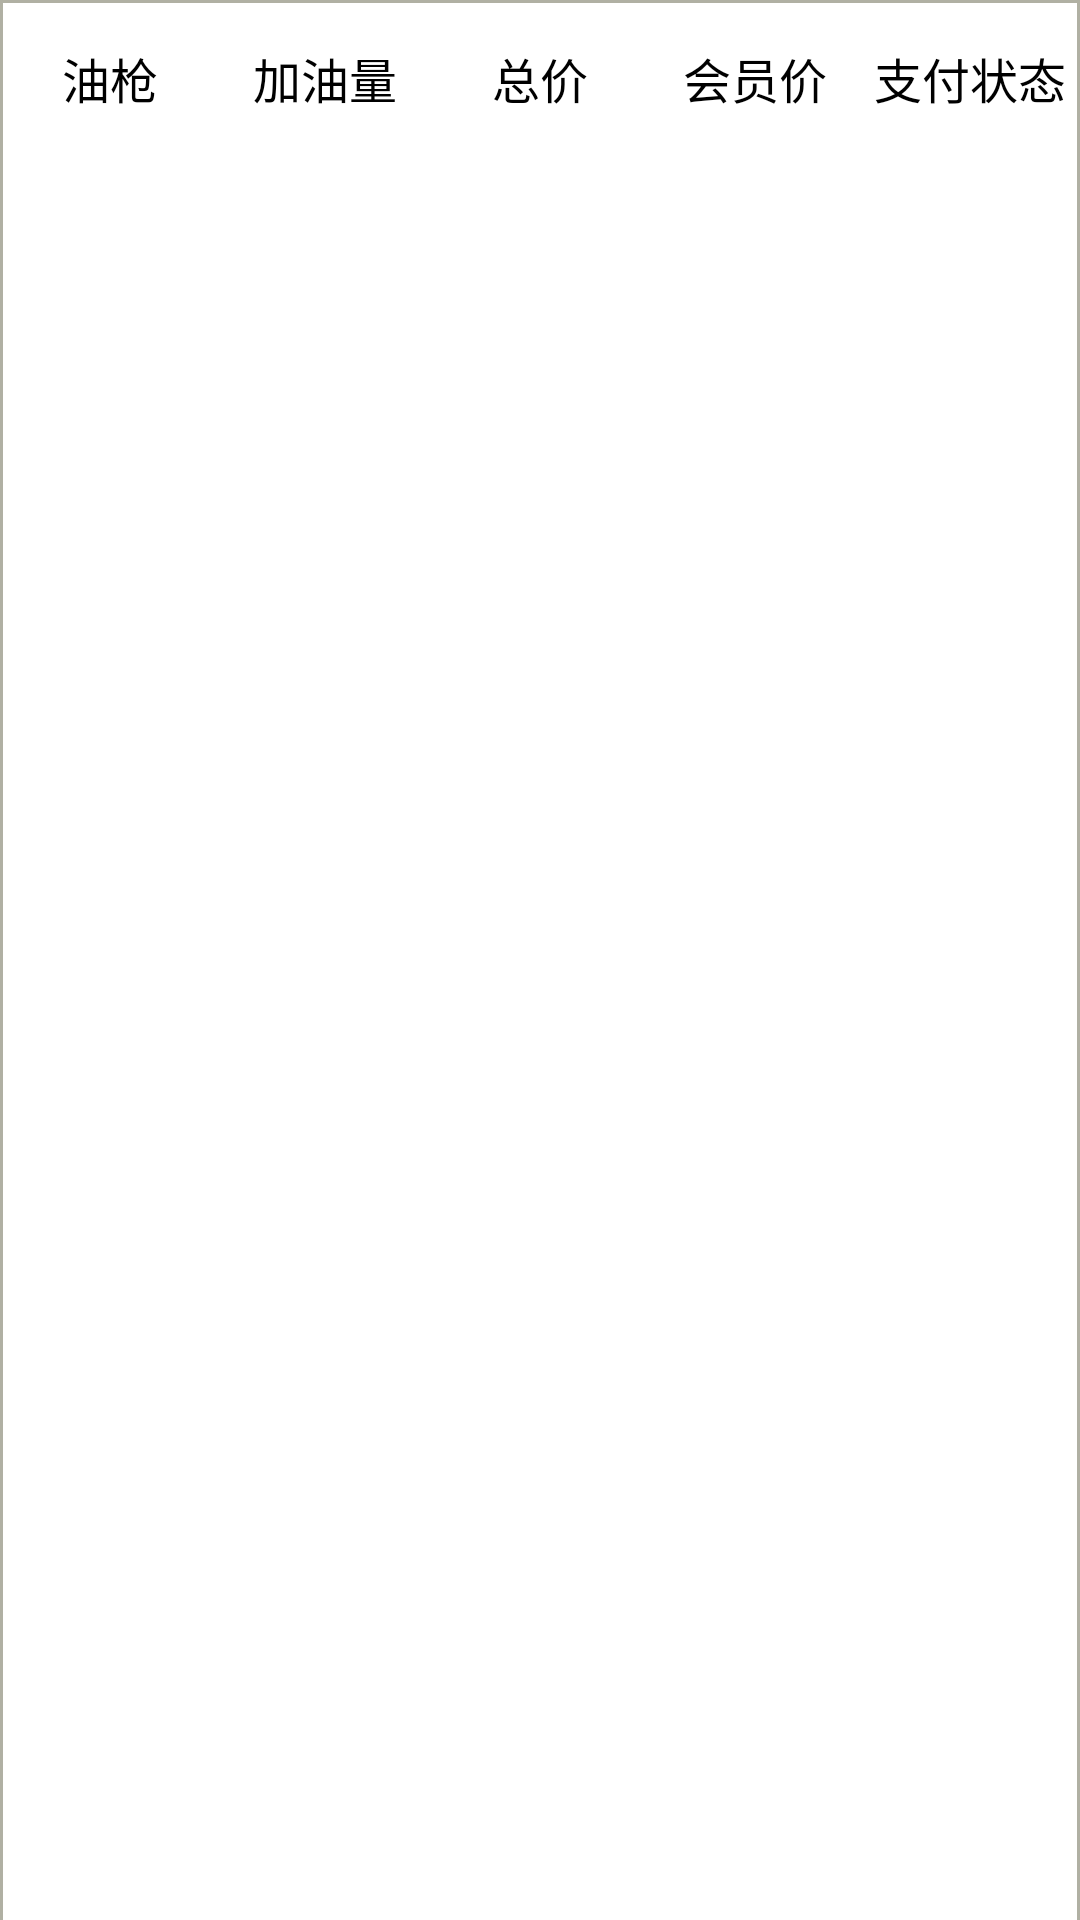

Layout XML and referenced resources for this Android screen:
<!-- AndroidManifest.xml: application theme AppTheme -->
<!-- res/layout/view_item_home.xml -->
<?xml version="1.0" encoding="utf-8"?>
<LinearLayout xmlns:android="http://schemas.android.com/apk/res/android"
    android:layout_width="match_parent"
    android:layout_height="wrap_content"
    android:orientation="horizontal">

    <View
        android:layout_width="1dp"
        android:layout_height="match_parent"
        android:background="@drawable/line"></View>

    <LinearLayout
        android:layout_width="match_parent"
        android:layout_height="match_parent"
        android:layout_weight="1"
        android:orientation="vertical">

        <View
            android:layout_width="match_parent"
            android:layout_height="1dp"
            android:background="@drawable/line"></View>

        <LinearLayout
            android:layout_width="match_parent"
            android:layout_height="wrap_content"
            android:orientation="horizontal">

            <TextView
                android:id="@+id/gasNo"
                style="@style/HomeItemText"
                android:text="@string/gasNo" />

            <TextView
                android:id="@+id/gasCapacity"
                style="@style/HomeItemText"
                android:text="@string/gasCapacity" />

            <TextView
                android:id="@+id/gasMoney"
                style="@style/HomeItemText"
                android:text="@string/gasMoney" />

            <TextView
                android:id="@+id/gasMemberMoney"
                style="@style/HomeItemText"
                android:text="@string/gasMemberMoney" />

            <TextView
                android:id="@+id/gasPayStatus"
                style="@style/HomeItemText"
                android:text="@string/gasPayStatus" />
        </LinearLayout>

    </LinearLayout>
    <View
        android:layout_width="1dp"
        android:layout_height="match_parent"
        android:background="@drawable/line"></View>


</LinearLayout>
<!-- resources referenced by this layout -->
<resources>
  <!-- drawable line (drawable) -->
  <?xml version="1.0" encoding="utf-8"?>
  <shape xmlns:android="http://schemas.android.com/apk/res/android">
  
      <solid android:color="@color/colorSettingNormal"></solid>
      <size
          android:width="10dp"
          android:height="1dp"></size>
  </shape>
  <string name="gasCapacity">加油量</string>
  <string name="gasMemberMoney">会员价</string>
  <string name="gasMoney">总价</string>
  <string name="gasNo">油枪</string>
  <string name="gasPayStatus">支付状态</string>
  <style name="HomeItemText">
          <item name="android:textSize">16sp</item>
          <item name="android:layout_weight">1</item>
          <item name="android:gravity">center</item>
          <item name="android:layout_height">50dp</item>
          <item name="android:layout_width">match_parent</item>
          <item name="android:textColor">@color/colorBlack</item>
      </style>
  <style name="AppTheme" parent="Theme.AppCompat.Light.NoActionBar">
          
          <item name="android:windowBackground">@mipmap/bg</item>
          <item name="colorPrimary">@color/colorPrimary</item>
          <item name="colorPrimaryDark">@color/colorPrimaryDark</item>
          <item name="colorAccent">@color/colorAccent</item>
          
      </style>
  <color name="colorSettingNormal">#B0B0A3</color>
  <color name="colorBlack">#000000</color>
  <color name="colorPrimary">#3F51B5</color>
  <color name="colorPrimaryDark">#303F9F</color>
  <color name="colorAccent">#FF4081</color>
</resources>
